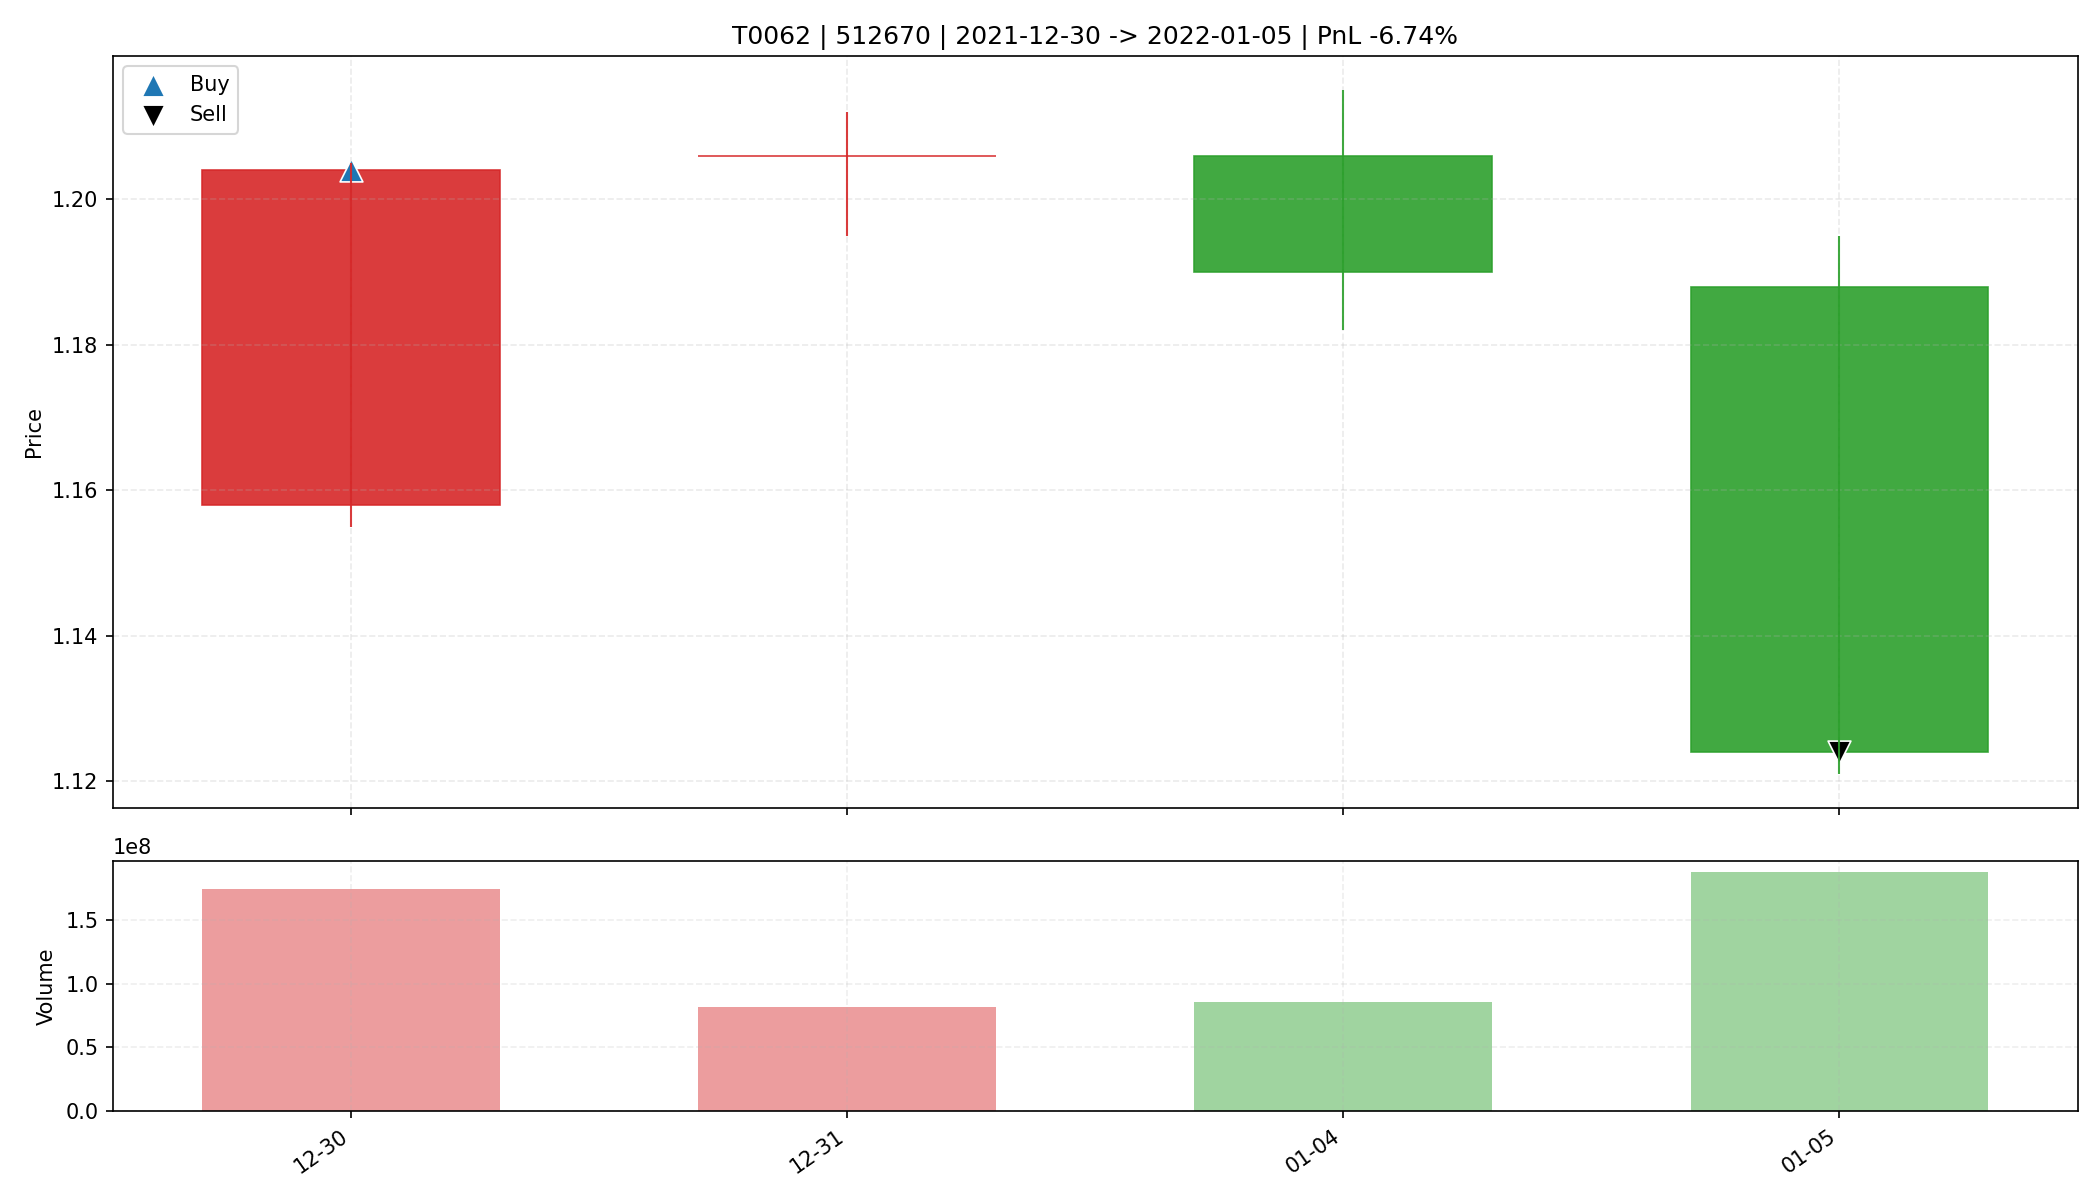

Data behind this chart, as committed beside it:
date, open, high, low, close, amount, volume, trade_id, code, buy_date, sell_date, buy_price, sell_price, matched_shares, buy_reason, sell_reason, sell_profit_pct, sell_hold_days, is_buy_day, is_sell_day, holding_day_index
2021-12-30, 1.158, 1.205, 1.155, 1.204, 208218304, 174497221, T0062, 512670, 2021-12-30, 2022-01-05, 1.204, 1.124, 27300, 前10日振幅6.9%, 阳线涨幅4.0%, 突破均线, 温和放量1.9倍, MA…, 收盘跌破防守线(1.155), -6.738, 3.0, True, False, 0
2021-12-31, 1.206, 1.212, 1.195, 1.206, 98498384, 81749255, T0062, 512670, 2021-12-30, 2022-01-05, 1.204, 1.124, 27300, 前10日振幅6.9%, 阳线涨幅4.0%, 突破均线, 温和放量1.9倍, MA…, 收盘跌破防守线(1.155), -6.738, 3.0, False, False, 1
2022-01-04, 1.206, 1.215, 1.182, 1.19, 102280456, 85718200, T0062, 512670, 2021-12-30, 2022-01-05, 1.204, 1.124, 27300, 前10日振幅6.9%, 阳线涨幅4.0%, 突破均线, 温和放量1.9倍, MA…, 收盘跌破防守线(1.155), -6.738, 3.0, False, False, 2
2022-01-05, 1.188, 1.195, 1.121, 1.124, 213778704, 187139600, T0062, 512670, 2021-12-30, 2022-01-05, 1.204, 1.124, 27300, 前10日振幅6.9%, 阳线涨幅4.0%, 突破均线, 温和放量1.9倍, MA…, 收盘跌破防守线(1.155), -6.738, 3.0, False, True, 3
